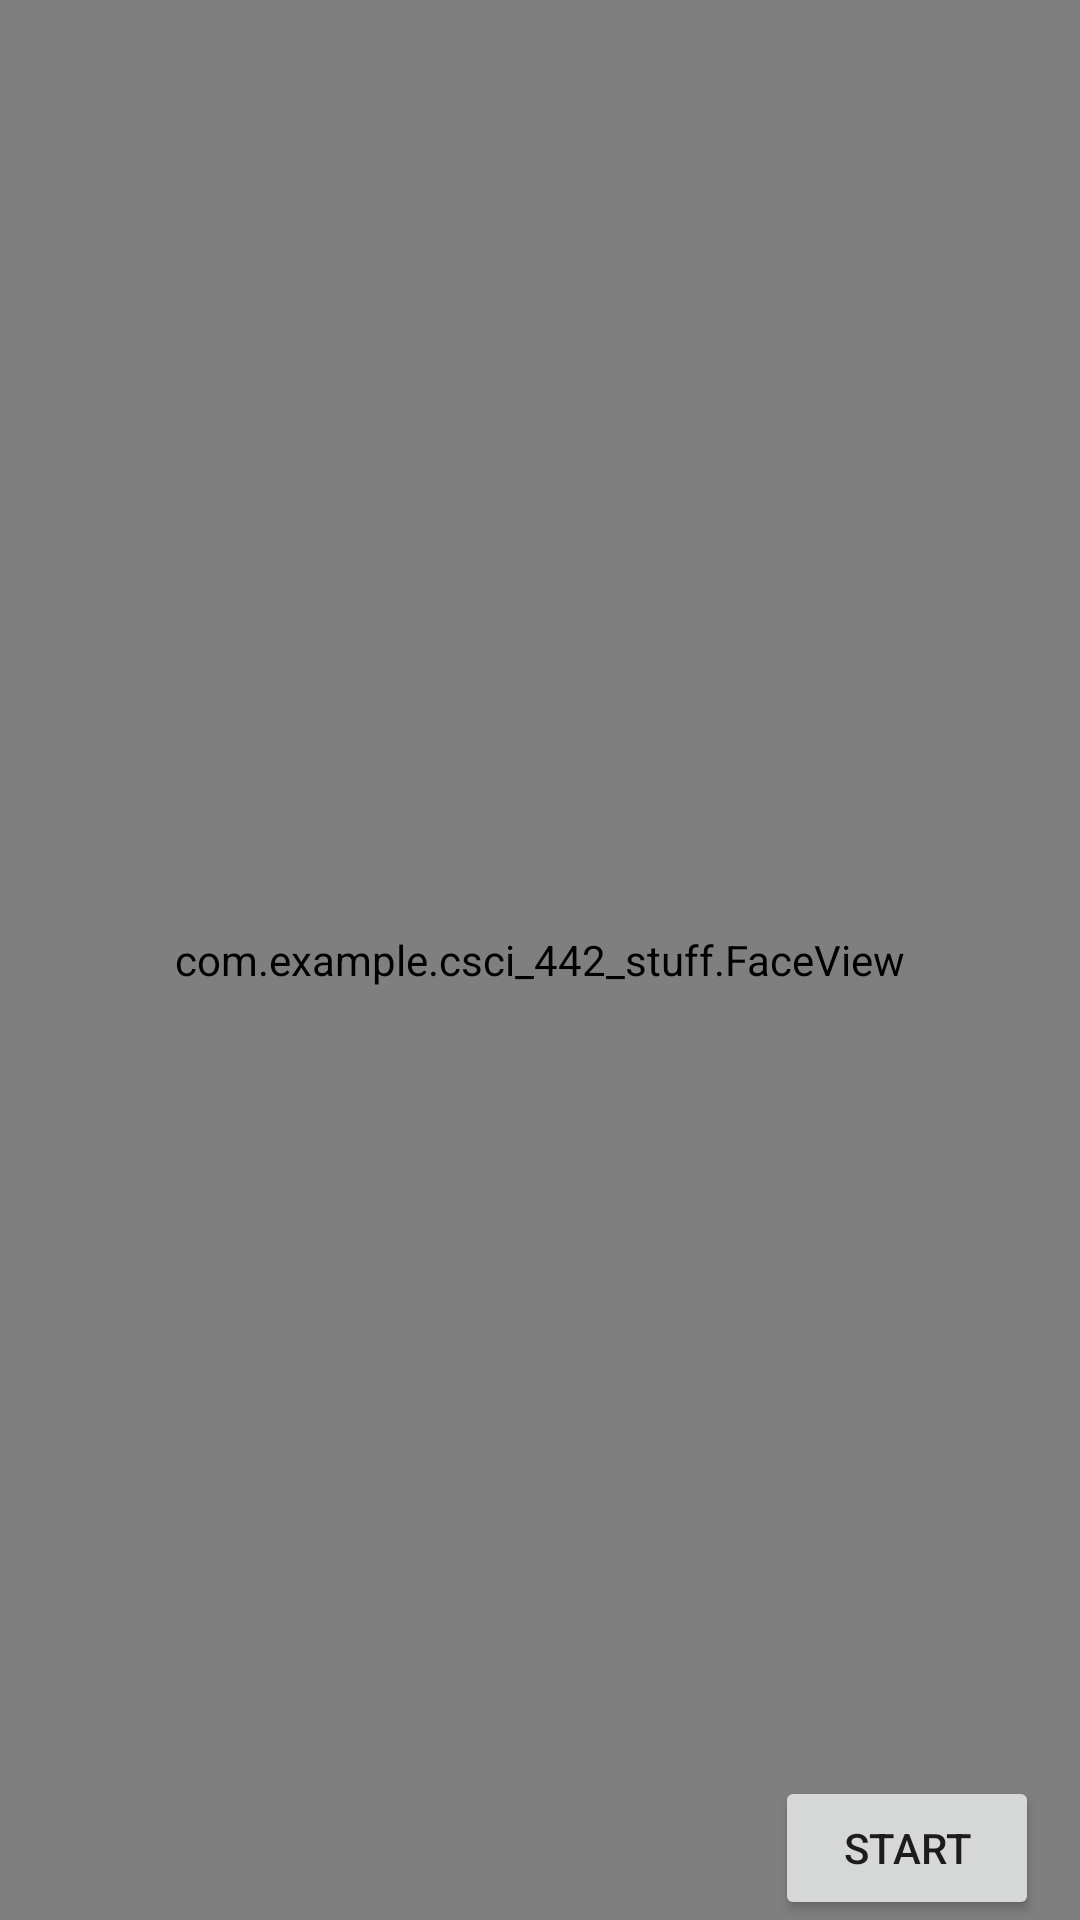

Here is an Android app screen rendered from its layout file. Give the layout XML and the strings, colors and styles it references.
<!-- AndroidManifest.xml: application theme Theme.CSCI442Stuff -->
<!-- res/layout/activity_main.xml -->
<?xml version="1.0" encoding="utf-8"?>
<androidx.constraintlayout.widget.ConstraintLayout xmlns:android="http://schemas.android.com/apk/res/android"
    xmlns:app="http://schemas.android.com/apk/res-auto"
    xmlns:tools="http://schemas.android.com/tools"
    android:layout_width="match_parent"
    android:layout_height="match_parent"
    tools:context=".MainActivity">

    <TextView
        android:id="@+id/textView"
        android:layout_width="wrap_content"
        android:layout_height="wrap_content"
        android:text="Hello World!"
        app:layout_constraintBottom_toBottomOf="parent"
        app:layout_constraintHorizontal_bias="0.185"
        app:layout_constraintLeft_toLeftOf="parent"
        app:layout_constraintRight_toRightOf="parent"
        app:layout_constraintTop_toTopOf="parent"
        app:layout_constraintVertical_bias="0.959" />

    <com.example.csci_442_stuff.FaceView
        android:id="@+id/faceView"
        android:layout_width="match_parent"
        android:layout_height="match_parent" />

    <Button
        android:id="@+id/startButton"
        android:layout_width="wrap_content"
        android:layout_height="wrap_content"
        android:text="Start"
        app:layout_constraintBottom_toBottomOf="parent"
        app:layout_constraintEnd_toEndOf="parent"
        app:layout_constraintHorizontal_bias="0.95"
        app:layout_constraintStart_toStartOf="parent"
        app:layout_constraintTop_toTopOf="@+id/faceView"
        app:layout_constraintVertical_bias="1.0" />

    <ImageView
        android:id="@+id/imageView2"
        android:layout_width="wrap_content"
        android:layout_height="wrap_content"
        android:adjustViewBounds="true"
        app:srcCompat="@android:drawable/list_selector_background"
        tools:ignore="MissingConstraints" />

</androidx.constraintlayout.widget.ConstraintLayout>
<!-- resources referenced by this layout -->
<resources>
  <style name="Theme.CSCI442Stuff" parent="Theme.MaterialComponents.DayNight.DarkActionBar">
          
          <item name="colorPrimary">@color/purple_500</item>
          <item name="colorPrimaryVariant">@color/purple_700</item>
          <item name="colorOnPrimary">@color/white</item>
          
          <item name="colorSecondary">@color/teal_200</item>
          <item name="colorSecondaryVariant">@color/teal_700</item>
          <item name="colorOnSecondary">@color/black</item>
          
          <item name="android:statusBarColor" tools:targetApi="l">?attr/colorPrimaryVariant</item>
          
      </style>
  <!-- not gathered from this repository: default colours our renderer supplied (Android Studio template values) -->
  <color name="purple_500">#FF6200EE</color>
  <color name="purple_700">#FF3700B3</color>
  <color name="teal_200">#FF03DAC5</color>
  <color name="teal_700">#FF018786</color>
  <color name="black">#FF000000</color>
  <color name="white">#FFFFFFFF</color>
</resources>
